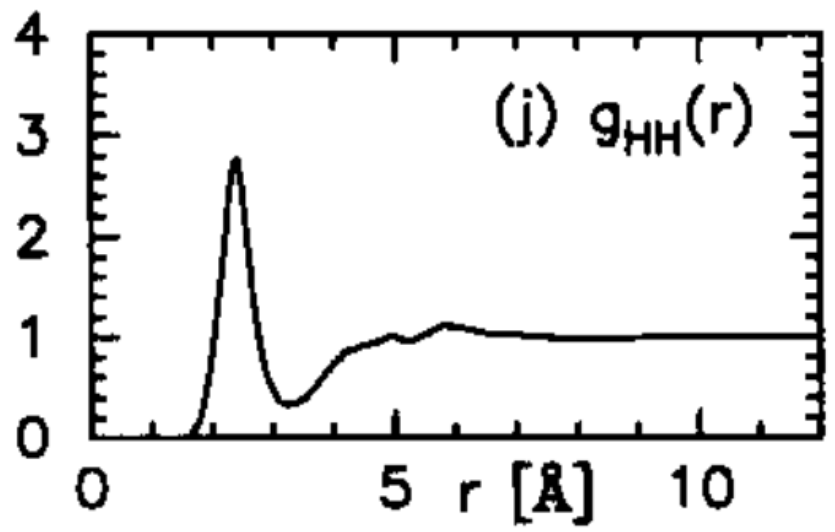

Values plotted in this chart, from the file beside it:
r, g
0.0, 0.0
1.577, 0.0
1.687, 0.08487
1.773, 0.1808
1.81, 0.2841
1.847, 0.3948
1.896, 0.5129
1.933, 0.6458
1.969, 0.8229
2.018, 1.044
2.055, 1.295
2.129, 1.576
2.153, 1.804
2.202, 2.026
2.227, 2.284
2.264, 2.513
2.288, 2.638
2.374, 2.756
2.411, 2.631
2.46, 2.506
2.485, 2.306
2.546, 2.107
2.558, 1.893
2.595, 1.701
2.644, 1.487
2.681, 1.295
2.718, 1.14
2.742, 1
2.791, 0.8819
2.853, 0.6827
2.926, 0.5572
3.012, 0.4539
3.11, 0.3579
3.258, 0.3432
3.405, 0.3653
3.552, 0.4244
3.712, 0.5277
3.859, 0.6531
4.006, 0.7491
4.153, 0.845
4.387, 0.9041
4.558, 0.9336
4.804, 0.9852
4.939, 1.022
5.11, 0.9852
5.221, 0.9631
5.356, 0.9926
5.491, 1.037
5.638, 1.081
5.798, 1.125
5.957, 1.111
6.129, 1.096
6.301, 1.066
6.485, 1.037
7.074, 1.03
7.564, 1
8.926, 0.9926
9.221, 1.015
11.92, 1.015
